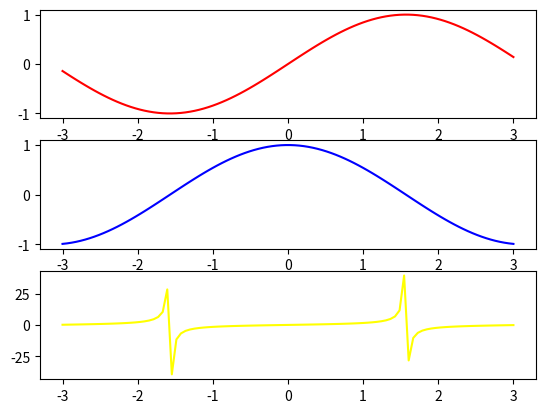

Python code for this plot:
# -*- coding: utf-8 -*-
"""
Created on Fri Feb 18 10:51:50 2022

[redacted]
"""

import matplotlib.pyplot as plt
import numpy as np

x = np.linspace(-3, 3, num=100, endpoint = True)
sin = np.sin(x)
cos = np.cos(x)
tan = np.tan(x)
'''
#exercicio 01 - no mesmo grafico
seno = plt.plot(x, sin, label = 'seno', color = 'r')
cosseno = plt.plot(x, cos, label = 'cosseno', color = 'b')
tangente = plt.plot(x, tan, label = 'tangente', color = 'yellow')
plt.legend()


#exercicio 02 - divide em graficos
'''
fig, eixo = plt.subplots(nrows=3, ncols = 1)

eixo[0].plot(x, sin, label = 'seno', color = 'r')
eixo[1].plot(x, cos, label = 'cosseno', color = 'b')
eixo[2].plot(x, tan, label = 'tangente', color = 'yellow')

